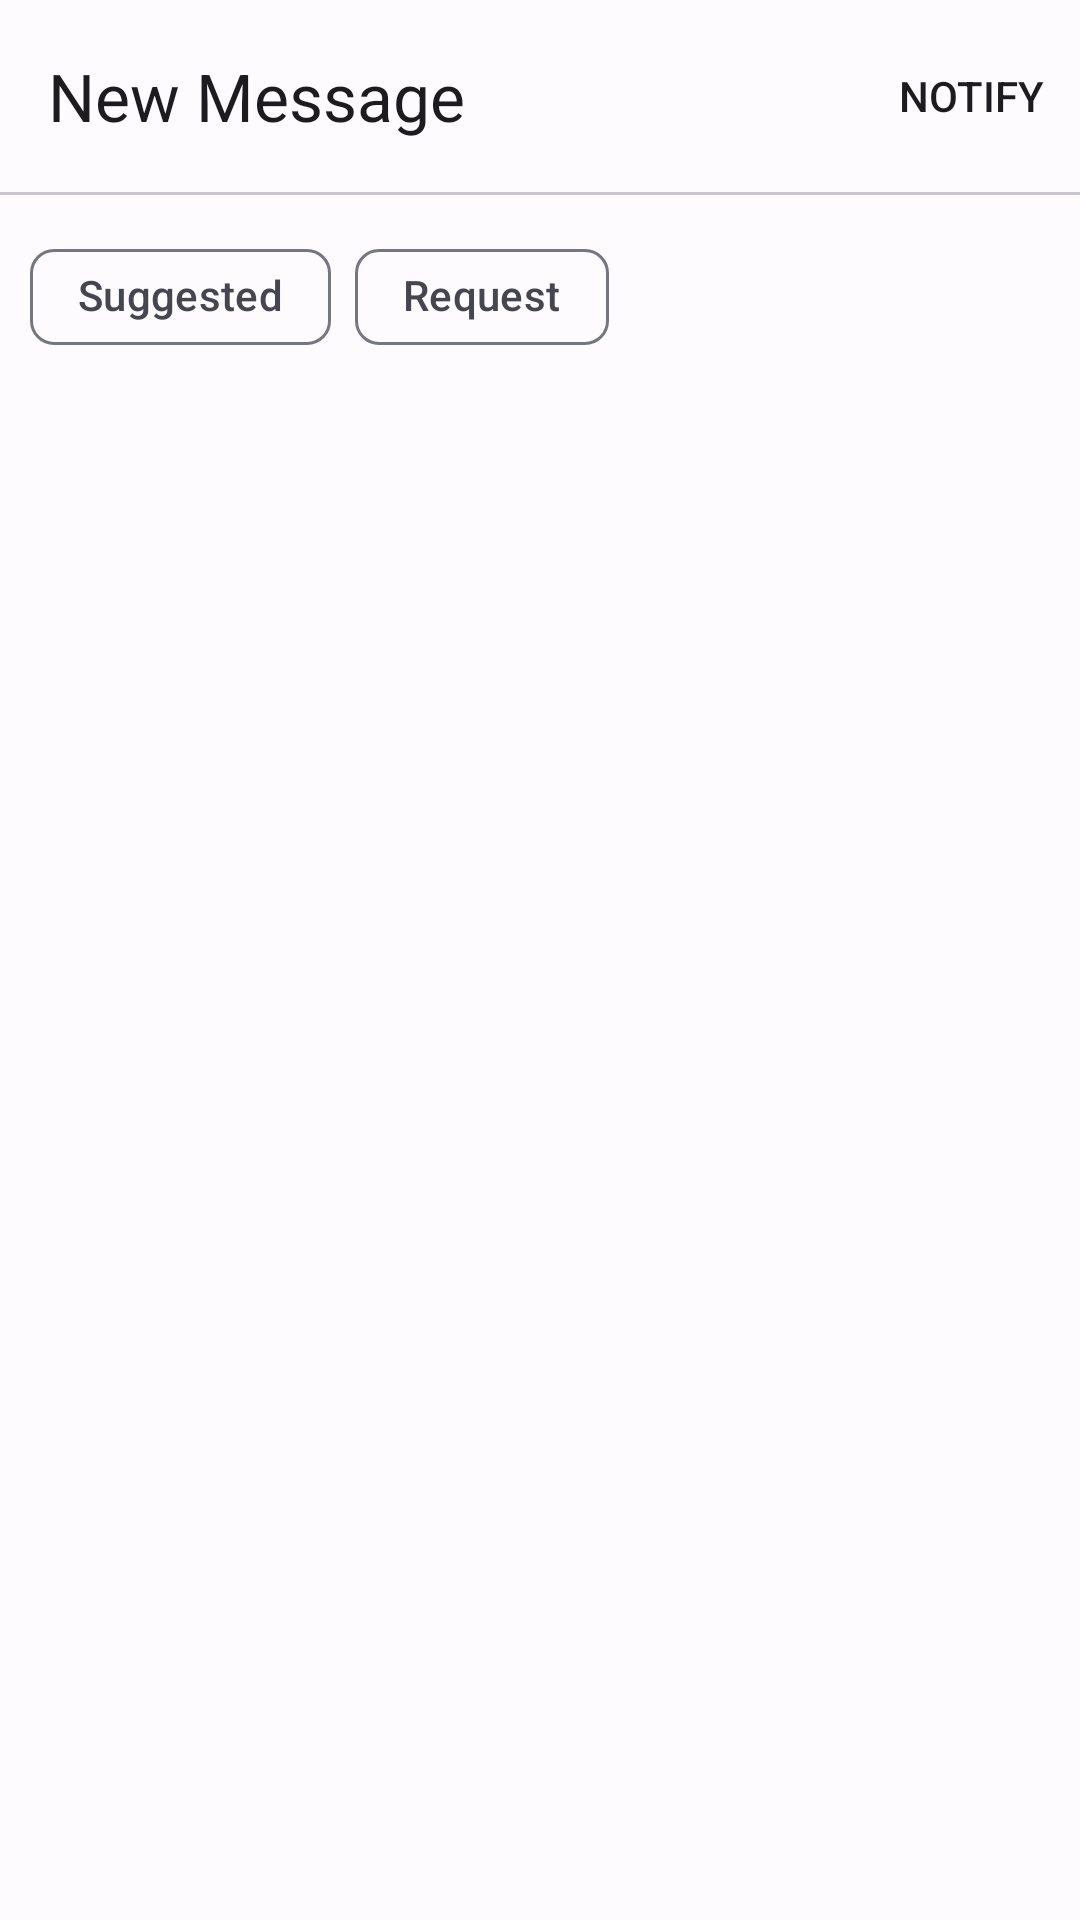

This screen was rendered from an Android layout file. Write that file and the resources it references.
<!-- AndroidManifest.xml: application theme Theme.CampusDiary -->
<!-- res/layout/activity_create_chat.xml -->
<?xml version="1.0" encoding="utf-8"?>
<androidx.constraintlayout.widget.ConstraintLayout xmlns:android="http://schemas.android.com/apk/res/android"
    xmlns:app="http://schemas.android.com/apk/res-auto"
    xmlns:tools="http://schemas.android.com/tools"
    android:layout_width="match_parent"
    android:layout_height="match_parent"
    tools:context=".pages.CreateChat">

    <com.google.android.material.appbar.AppBarLayout
        android:id="@+id/appBarLayout"
        android:layout_width="match_parent"
        android:layout_height="wrap_content"
        android:theme="@style/ThemeCampusDiaryTopBar"
        tools:ignore="MissingConstraints">

        <com.google.android.material.appbar.MaterialToolbar
            style="@style/Widget.Material3.AppBarLayout"
            android:id="@+id/toolbar1"
            android:layout_width="match_parent"
            android:layout_height="wrap_content"
            android:elevation="10dp"
            app:menu="@menu/create_chat_top_menu"

            app:title="New Message" />

        <com.google.android.material.divider.MaterialDivider
            android:layout_width="match_parent"
            android:layout_height="wrap_content"
            app:dividerColor="#CAC4D0" />


    </com.google.android.material.appbar.AppBarLayout>

    <com.google.android.material.chip.ChipGroup
        android:id="@+id/chipGroup"
        android:layout_width="match_parent"
        android:layout_height="wrap_content"
        android:padding="10dp"
        app:layout_constraintTop_toBottomOf="@+id/appBarLayout"
        app:selectionRequired="true"
        app:singleLine="true"
        app:singleSelection="true">

        <com.google.android.material.chip.Chip
            android:id="@+id/sugchip"
            style="@style/Widget.Material3.Chip.Suggestion"
            android:layout_width="wrap_content"
            android:layout_height="wrap_content"
            android:text="Suggested" />

        <com.google.android.material.chip.Chip
            android:id="@+id/reqchip"
            style="@style/Widget.Material3.Chip.Suggestion"
            android:layout_width="wrap_content"
            android:layout_height="wrap_content"
            android:text="Request" />


    </com.google.android.material.chip.ChipGroup>


    <androidx.recyclerview.widget.RecyclerView
        android:id="@+id/recycle_view"
        android:layout_width="0dp"
        android:layout_height="wrap_content"
        android:overScrollMode="never"
        app:layout_constraintEnd_toEndOf="parent"
        app:layout_constraintHorizontal_bias="0.0"
        app:layout_constraintStart_toStartOf="parent"
        app:layout_constraintTop_toBottomOf="@+id/chipGroup" />

</androidx.constraintlayout.widget.ConstraintLayout>
<!-- resources referenced by this layout -->
<resources>
  <style name="ThemeCampusDiaryTopBar" parent="Base.Theme.CampusDiary">
          <item name="colorPrimary">#FFFFFF</item>
          <item name="colorOnSecondaryContainer">@color/md_theme_light_primary</item>
          <item name="colorOnSurface">@color/md_theme_light_primary</item>
  
      </style>
  <style name="Theme.CampusDiary" parent="Base.Theme.CampusDiary" />
  <color name="md_theme_light_primary">#0055D4</color>
  <color name="md_theme_light_onPrimary">#FFFFFF</color>
  <color name="md_theme_light_primaryContainer">#DAE2FF</color>
  <color name="md_theme_light_onPrimaryContainer">#001849</color>
  <color name="md_theme_light_secondary">#585E71</color>
  <color name="md_theme_light_onSecondary">#FFFFFF</color>
  <color name="md_theme_light_secondaryContainer">#DDE2F9</color>
  <color name="md_theme_light_onSecondaryContainer">#151B2C</color>
  <color name="md_theme_light_tertiary">#735471</color>
  <color name="md_theme_light_onTertiary">#FFFFFF</color>
  <color name="md_theme_light_tertiaryContainer">#FED6F9</color>
  <color name="md_theme_light_onTertiaryContainer">#2B122B</color>
  <color name="md_theme_light_error">#BA1A1A</color>
  <color name="md_theme_light_errorContainer">#FFDAD6</color>
  <color name="md_theme_light_onError">#FFFFFF</color>
  <color name="md_theme_light_onErrorContainer">#410002</color>
  <color name="md_theme_light_background">#FEFBFF</color>
  <color name="md_theme_light_onBackground">#1B1B1F</color>
  <color name="md_theme_light_surface">#FEFBFF</color>
  <color name="md_theme_light_onSurface">#1B1B1F</color>
  <color name="md_theme_light_surfaceVariant">#E1E2EC</color>
  <color name="md_theme_light_onSurfaceVariant">#45464F</color>
  <color name="md_theme_light_outline">#757780</color>
  <color name="md_theme_light_inverseOnSurface">#F2F0F4</color>
  <color name="md_theme_light_inverseSurface">#303034</color>
  <color name="md_theme_light_inversePrimary">#B2C5FF</color>
</resources>
